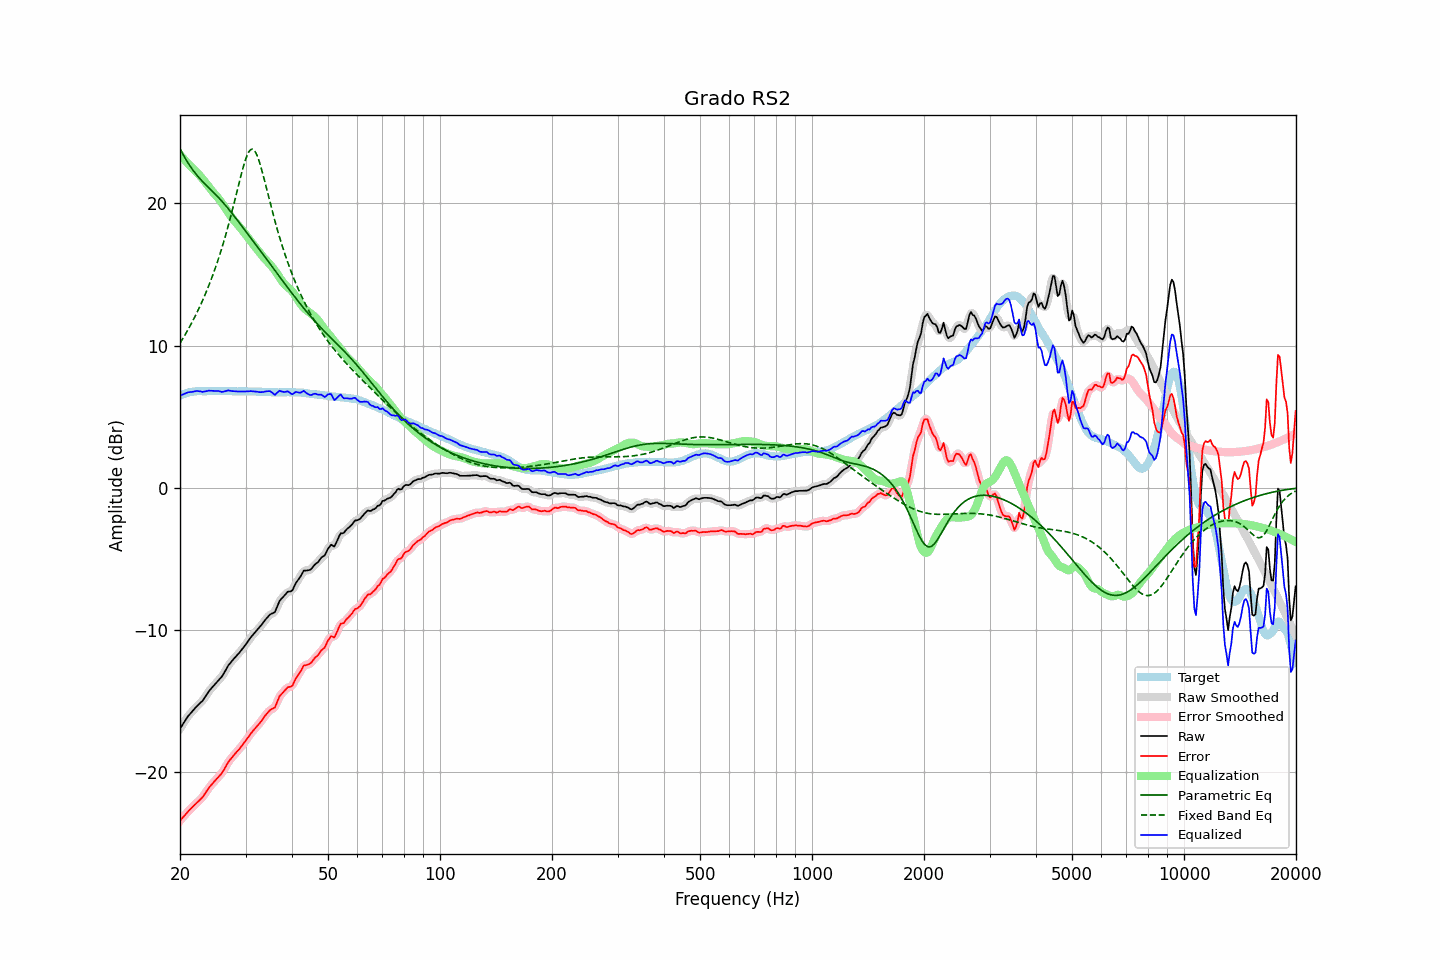

The data file committed next to this chart (first rows):
frequency, raw, error, smoothed, error_smoothed, equalization, parametric_eq, fixed_band_eq, equalized_raw, equalized_smoothed, target
20.00, -16.97, -23.44, -16.97, -23.45, 23.44, 23.85, 10.16, 6.47, 6.47, 6.47
20.20, -16.79, -23.31, -16.79, -23.31, 23.31, 23.63, 10.35, 6.52, 6.52, 6.52
20.40, -16.62, -23.19, -16.61, -23.18, 23.18, 23.42, 10.53, 6.56, 6.57, 6.57
20.61, -16.44, -23.04, -16.43, -23.05, 23.05, 23.22, 10.72, 6.61, 6.61, 6.60
20.81, -16.26, -22.91, -16.26, -22.91, 22.92, 23.03, 10.92, 6.67, 6.66, 6.65
21.02, -16.09, -22.78, -16.10, -22.78, 22.80, 22.85, 11.12, 6.71, 6.70, 6.69
21.23, -15.96, -22.67, -15.95, -22.67, 22.68, 22.68, 11.32, 6.72, 6.72, 6.71
21.44, -15.83, -22.56, -15.82, -22.56, 22.56, 22.51, 11.53, 6.73, 6.74, 6.73
21.66, -15.70, -22.45, -15.70, -22.45, 22.45, 22.35, 11.75, 6.75, 6.75, 6.75
21.87, -15.57, -22.33, -15.57, -22.33, 22.34, 22.20, 11.97, 6.78, 6.78, 6.76
22.09, -15.44, -22.22, -15.44, -22.22, 22.24, 22.06, 12.20, 6.80, 6.79, 6.78
22.31, -15.33, -22.12, -15.32, -22.12, 22.12, 21.93, 12.43, 6.80, 6.80, 6.79
22.54, -15.22, -22.01, -15.22, -22.02, 22.01, 21.80, 12.67, 6.79, 6.78, 6.79
22.76, -15.11, -21.90, -15.11, -21.91, 21.88, 21.67, 12.91, 6.77, 6.76, 6.79
22.99, -15.01, -21.79, -14.99, -21.77, 21.74, 21.55, 13.16, 6.73, 6.76, 6.78
23.22, -14.84, -21.62, -14.84, -21.62, 21.60, 21.43, 13.42, 6.76, 6.76, 6.78
23.45, -14.67, -21.45, -14.67, -21.46, 21.45, 21.32, 13.69, 6.79, 6.78, 6.78
23.69, -14.50, -21.29, -14.50, -21.28, 21.30, 21.21, 13.96, 6.80, 6.81, 6.79
23.92, -14.33, -21.12, -14.34, -21.13, 21.15, 21.09, 14.24, 6.83, 6.82, 6.79
24.16, -14.19, -20.98, -14.19, -20.98, 21.01, 20.98, 14.54, 6.82, 6.82, 6.79
24.40, -14.06, -20.86, -14.05, -20.85, 20.87, 20.87, 14.84, 6.81, 6.81, 6.80
24.65, -13.93, -20.72, -13.93, -20.72, 20.73, 20.76, 15.15, 6.80, 6.80, 6.79
24.89, -13.81, -20.60, -13.80, -20.60, 20.61, 20.65, 15.46, 6.80, 6.81, 6.79
25.14, -13.68, -20.47, -13.68, -20.47, 20.48, 20.53, 15.79, 6.80, 6.80, 6.79
25.39, -13.55, -20.35, -13.56, -20.36, 20.35, 20.41, 16.13, 6.80, 6.79, 6.80
25.65, -13.43, -20.23, -13.43, -20.23, 20.20, 20.29, 16.49, 6.77, 6.77, 6.80
25.91, -13.31, -20.10, -13.29, -20.09, 20.05, 20.16, 16.85, 6.74, 6.75, 6.79
26.16, -13.12, -19.92, -13.13, -19.92, 19.88, 20.04, 17.22, 6.76, 6.76, 6.79
26.43, -12.93, -19.72, -12.93, -19.72, 19.71, 19.91, 17.61, 6.78, 6.78, 6.79
26.69, -12.73, -19.52, -12.72, -19.52, 19.54, 19.77, 18.01, 6.81, 6.82, 6.79
26.96, -12.52, -19.31, -12.54, -19.33, 19.37, 19.63, 18.42, 6.85, 6.83, 6.79
27.23, -12.38, -19.17, -12.38, -19.17, 19.20, 19.50, 18.84, 6.82, 6.83, 6.79
27.50, -12.24, -19.03, -12.23, -19.02, 19.04, 19.35, 19.28, 6.81, 6.81, 6.79
27.77, -12.11, -18.89, -12.11, -18.89, 18.90, 19.21, 19.72, 6.79, 6.79, 6.78
28.05, -11.98, -18.76, -11.98, -18.76, 18.76, 19.07, 20.18, 6.78, 6.78, 6.78
28.33, -11.86, -18.63, -11.86, -18.63, 18.63, 18.92, 20.64, 6.77, 6.77, 6.77
28.62, -11.73, -18.50, -11.73, -18.51, 18.50, 18.77, 21.10, 6.77, 6.77, 6.77
28.90, -11.61, -18.39, -11.60, -18.38, 18.37, 18.62, 21.55, 6.76, 6.77, 6.78
29.19, -11.47, -18.24, -11.46, -18.24, 18.23, 18.47, 22.00, 6.76, 6.77, 6.77
29.48, -11.32, -18.10, -11.32, -18.10, 18.09, 18.32, 22.42, 6.77, 6.77, 6.78
29.78, -11.17, -17.94, -11.17, -17.95, 17.94, 18.17, 22.82, 6.77, 6.77, 6.77
30.08, -11.02, -17.80, -11.02, -17.79, 17.79, 18.02, 23.16, 6.77, 6.77, 6.78
30.38, -10.86, -17.63, -10.86, -17.63, 17.63, 17.87, 23.45, 6.77, 6.78, 6.77
30.68, -10.70, -17.47, -10.70, -17.47, 17.48, 17.72, 23.66, 6.78, 6.78, 6.77
30.99, -10.54, -17.31, -10.55, -17.32, 17.33, 17.57, 23.79, 6.79, 6.79, 6.77
31.30, -10.41, -17.17, -10.41, -17.18, 17.19, 17.42, 23.82, 6.78, 6.78, 6.76
31.61, -10.28, -17.04, -10.27, -17.04, 17.05, 17.27, 23.76, 6.77, 6.77, 6.76
31.93, -10.15, -16.91, -10.15, -16.91, 16.91, 17.12, 23.60, 6.76, 6.76, 6.76
32.24, -10.02, -16.77, -10.02, -16.78, 16.77, 16.97, 23.36, 6.76, 6.75, 6.75
32.57, -9.90, -16.65, -9.90, -16.65, 16.63, 16.82, 23.06, 6.73, 6.74, 6.75
32.89, -9.77, -16.52, -9.76, -16.51, 16.48, 16.67, 22.70, 6.72, 6.72, 6.75
33.22, -9.62, -16.36, -9.62, -16.36, 16.34, 16.51, 22.30, 6.72, 6.72, 6.74
33.55, -9.47, -16.21, -9.46, -16.21, 16.20, 16.36, 21.87, 6.73, 6.73, 6.74
33.89, -9.31, -16.04, -9.32, -16.05, 16.07, 16.21, 21.43, 6.76, 6.76, 6.73
34.23, -9.18, -15.91, -9.17, -15.90, 15.95, 16.06, 20.98, 6.78, 6.78, 6.73
34.57, -9.05, -15.77, -9.04, -15.77, 15.84, 15.91, 20.53, 6.79, 6.80, 6.72
34.92, -8.93, -15.65, -8.94, -15.67, 15.72, 15.75, 20.08, 6.79, 6.77, 6.72
35.27, -8.87, -15.58, -8.89, -15.60, 15.58, 15.60, 19.64, 6.72, 6.70, 6.71
35.62, -8.82, -15.53, -8.82, -15.54, 15.44, 15.45, 19.21, 6.62, 6.62, 6.71
35.97, -8.76, -15.48, -8.70, -15.41, 15.29, 15.30, 18.79, 6.53, 6.59, 6.71
... 635 more rows
